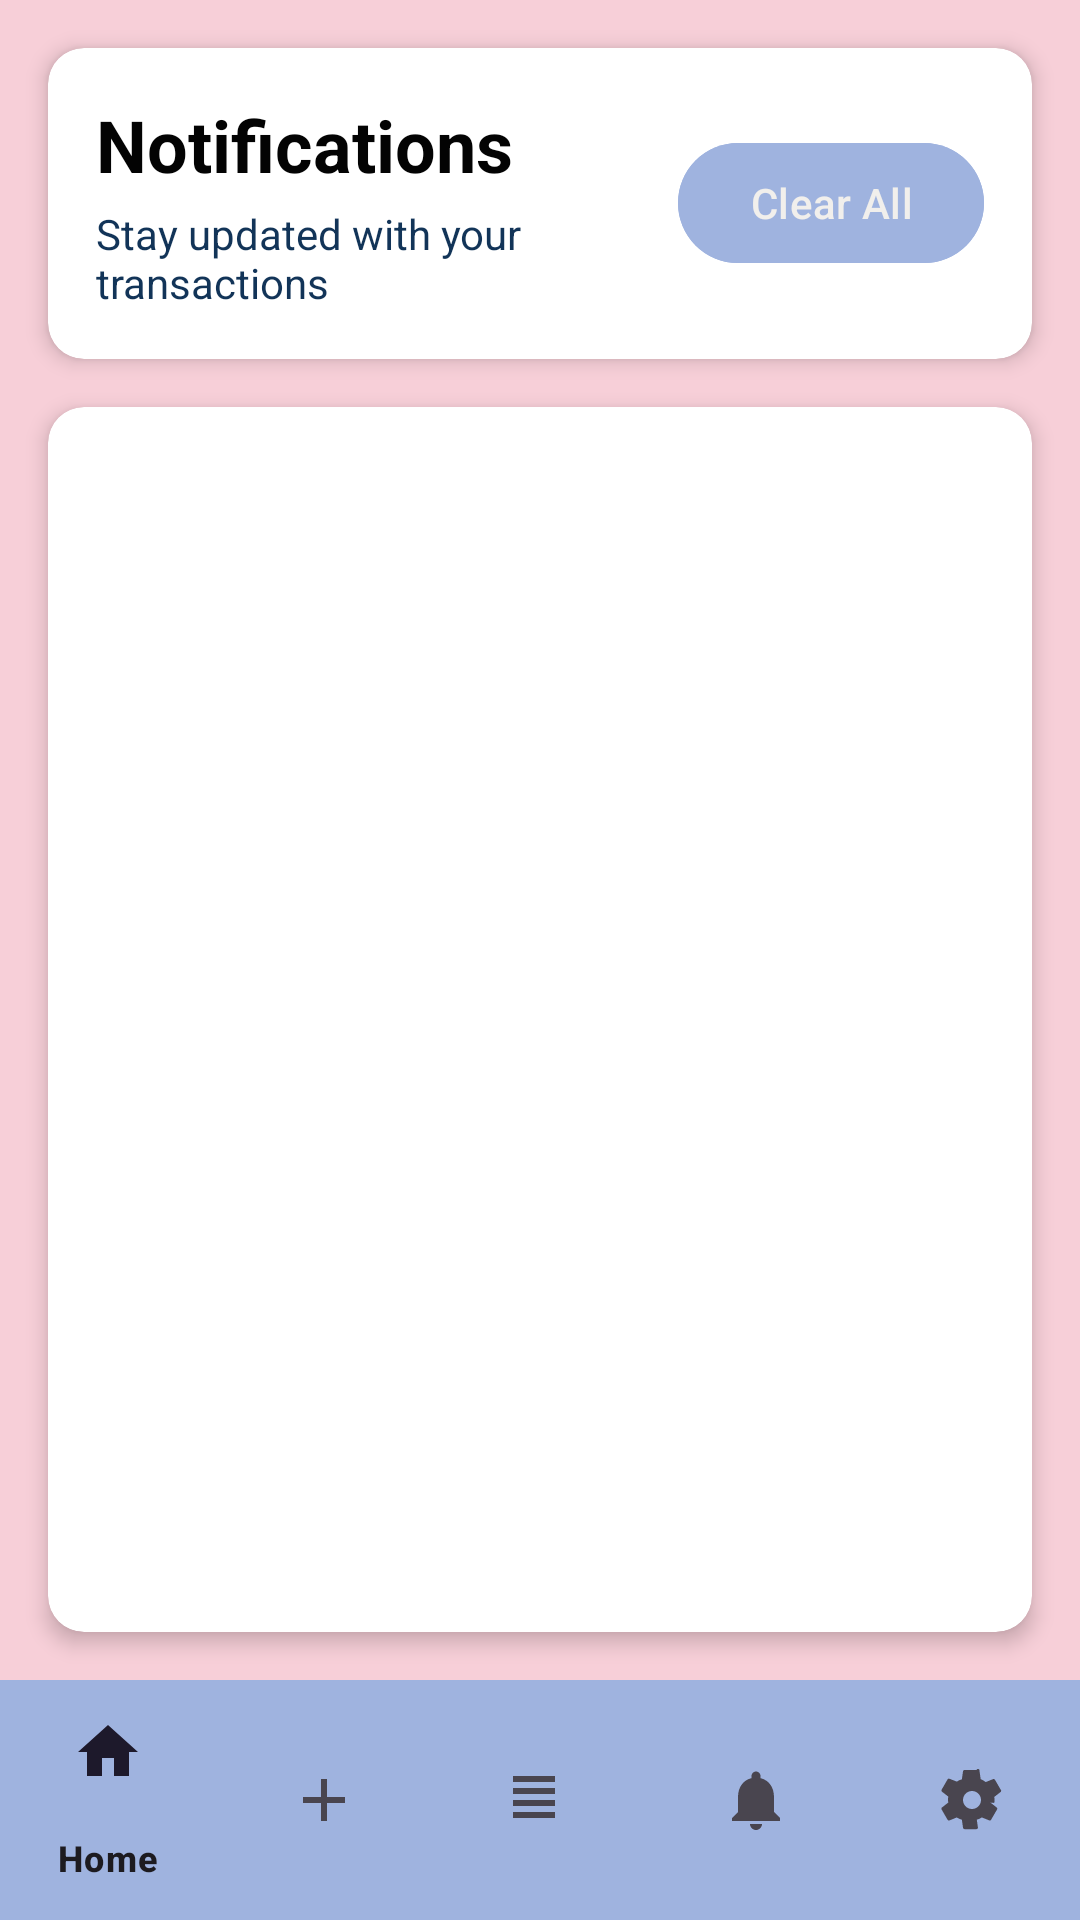

Produce the Android XML layout that renders to this screen, including the resource entries it uses.
<!-- AndroidManifest.xml: application theme Theme.CoinCount -->
<!-- res/layout/activity_notifications.xml -->
<?xml version="1.0" encoding="utf-8"?>
<RelativeLayout xmlns:android="http://schemas.android.com/apk/res/android"
    xmlns:app="http://schemas.android.com/apk/res-auto"
    android:layout_width="match_parent"
    android:layout_height="match_parent"
    android:background="@color/background_color">

    
    <androidx.cardview.widget.CardView
        android:id="@+id/headerCard"
        android:layout_width="match_parent"
        android:layout_height="wrap_content"
        android:layout_margin="16dp"
        app:cardCornerRadius="12dp"
        app:cardElevation="4dp">

        <RelativeLayout
            android:layout_width="match_parent"
            android:layout_height="wrap_content"
            android:padding="16dp">

            <LinearLayout
                android:layout_width="match_parent"
                android:layout_height="wrap_content"
                android:orientation="vertical"
                android:layout_toStartOf="@id/clearAllButton"
                android:layout_centerVertical="true">

                <TextView
                    android:layout_width="wrap_content"
                    android:layout_height="wrap_content"
                    android:text="Notifications"
                    android:textSize="24sp"
                    android:textStyle="bold"
                    android:textColor="@color/primary_text"/>

                <TextView
                    android:layout_width="wrap_content"
                    android:layout_height="wrap_content"
                    android:text="Stay updated with your transactions"
                    android:textSize="14sp"
                    android:textColor="@color/secondary_text"
                    android:layout_marginTop="4dp"/>
            </LinearLayout>

            <com.google.android.material.button.MaterialButton
                android:id="@+id/clearAllButton"
                android:layout_width="wrap_content"
                android:layout_height="wrap_content"
                android:text="Clear All"
                android:textColor="@color/white"
                android:layout_alignParentEnd="true"
                android:layout_centerVertical="true"
                app:cornerRadius="20dp"
                android:backgroundTint="@color/mint_green"/>
        </RelativeLayout>
    </androidx.cardview.widget.CardView>

    
    <androidx.cardview.widget.CardView
        android:layout_width="match_parent"
        android:layout_height="match_parent"
        android:layout_below="@id/headerCard"
        android:layout_above="@id/bottom_navigation"
        android:layout_marginStart="16dp"
        android:layout_marginEnd="16dp"
        android:layout_marginBottom="16dp"
        app:cardCornerRadius="12dp"
        app:cardElevation="4dp">

        <ListView
            android:id="@+id/notificationsListView"
            android:layout_width="match_parent"
            android:layout_height="match_parent"
            android:divider="@color/divider_color"
            android:dividerHeight="1dp"
            android:padding="8dp"
            android:clipToPadding="false"/>

    </androidx.cardview.widget.CardView>

    
    <com.google.android.material.bottomnavigation.BottomNavigationView
        android:id="@+id/bottom_navigation"
        android:layout_width="match_parent"
        android:layout_height="wrap_content"
        android:layout_alignParentBottom="true"
        android:background="@color/mint_green"

        app:elevation="8dp"
        app:menu="@menu/bottom_nav_menu"/>

</RelativeLayout>
<!-- resources referenced by this layout -->
<resources>
  <color name="background_color">@color/soft_yellow</color>
  <color name="divider_color">#D4C9BE</color>
  <color name="mint_green">#9FB3DF</color>
  <color name="primary_text">#030303</color>
  <color name="secondary_text">#123458</color>
  <color name="white">#F1EFEC</color>
  <style name="Theme.CoinCount" parent="Base.Theme.CoinCount" />
  <color name="soft_yellow">#F7CFD8</color>
  <style name="Base.Theme.CoinCount" parent="Theme.Material3.DayNight.NoActionBar">
          
          
      </style>
</resources>
